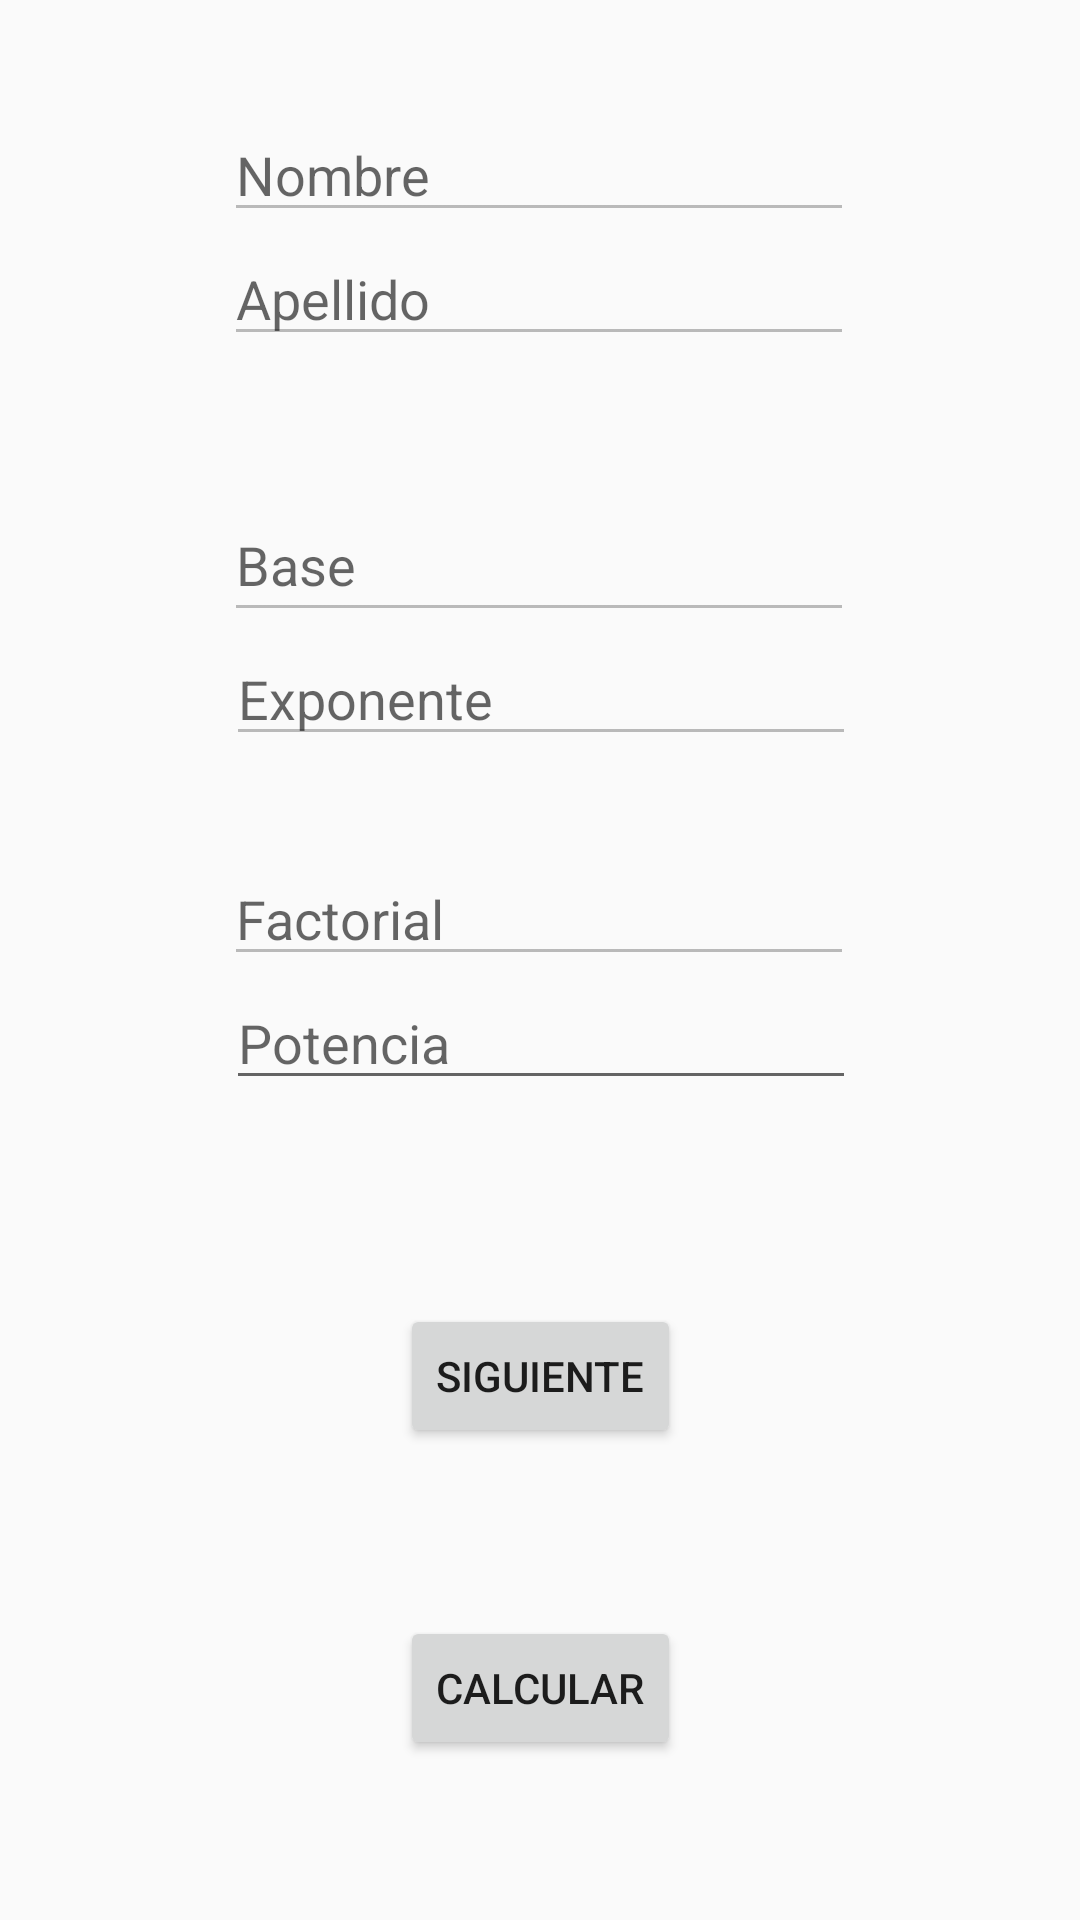

Reconstruct the res/layout file that produces this screen, plus the resources it refers to.
<!-- AndroidManifest.xml: application theme Theme.MaizaJoel -->
<!-- res/layout/activity_main.xml -->
<?xml version="1.0" encoding="utf-8"?>
<android.support.constraint.ConstraintLayout xmlns:android="http://schemas.android.com/apk/res/android"
    xmlns:app="http://schemas.android.com/apk/res-auto"
    xmlns:tools="http://schemas.android.com/tools"
    android:layout_width="match_parent"
    android:layout_height="match_parent"
    tools:context=".MainActivity">

    <EditText
        android:id="@+id/editTextNombre"
        android:layout_width="wrap_content"
        android:layout_height="wrap_content"
        android:layout_marginTop="36dp"
        android:ems="10"
        android:hint="@string/edit_text_nombre"
        android:inputType="none"
        android:enabled="false"
        android:clickable="false"
        app:layout_constraintEnd_toEndOf="parent"
        app:layout_constraintHorizontal_bias="0.497"
        app:layout_constraintStart_toStartOf="parent"
        app:layout_constraintTop_toTopOf="parent" />

    <EditText
        android:id="@+id/editTextApellido"
        android:layout_width="wrap_content"
        android:layout_height="wrap_content"
        android:ems="10"
        android:hint="@string/edit_text_apellido"
        android:inputType="none"
        android:enabled="false"
        android:clickable="false"
        app:layout_constraintEnd_toEndOf="parent"
        app:layout_constraintHorizontal_bias="0.497"
        app:layout_constraintStart_toStartOf="parent"
        app:layout_constraintTop_toBottomOf="@+id/editTextNombre" />

    <EditText
        android:id="@+id/editTextBase"
        android:layout_width="wrap_content"
        android:layout_height="wrap_content"
        android:layout_marginTop="44dp"
        android:ems="10"
        android:enabled="false"
        android:hint="@string/edit_text_base"
        android:inputType="none"
        android:minHeight="48dp"
        app:layout_constraintEnd_toEndOf="parent"
        app:layout_constraintHorizontal_bias="0.497"
        app:layout_constraintStart_toStartOf="parent"
        app:layout_constraintTop_toBottomOf="@+id/editTextApellido" />

    <EditText
        android:id="@+id/editTextExponente"
        android:layout_width="wrap_content"
        android:layout_height="wrap_content"
        android:ems="10"
        android:hint="@string/edit_text_exponente"
        android:inputType="none"
        android:enabled="false"
        app:layout_constraintEnd_toEndOf="parent"
        app:layout_constraintHorizontal_bias="0.502"
        app:layout_constraintStart_toStartOf="parent"
        app:layout_constraintTop_toBottomOf="@+id/editTextBase" />

    <EditText
        android:id="@+id/editTextFactorial"
        android:layout_width="wrap_content"
        android:layout_height="wrap_content"
        android:layout_marginTop="32dp"
        android:ems="10"
        android:hint="@string/edit_text_factorial"
        android:inputType="none"
        android:enabled="false"
        app:layout_constraintEnd_toEndOf="parent"
        app:layout_constraintHorizontal_bias="0.497"
        app:layout_constraintStart_toStartOf="parent"
        app:layout_constraintTop_toBottomOf="@+id/editTextExponente" />

    <EditText
        android:id="@+id/editTextPotencia"
        android:layout_width="wrap_content"
        android:layout_height="wrap_content"
        android:ems="10"
        android:hint="@string/edit_text_potencia"
        android:inputType="textPersonName"
        app:layout_constraintEnd_toEndOf="parent"
        app:layout_constraintHorizontal_bias="0.502"
        app:layout_constraintStart_toStartOf="parent"
        app:layout_constraintTop_toBottomOf="@+id/editTextFactorial" />

    <Button
        android:id="@+id/btnSiguiente"
        android:layout_width="wrap_content"
        android:layout_height="wrap_content"
        android:layout_marginTop="68dp"
        android:onClick="enviarActivity2"
        android:text="@string/btn_siguiente"
        app:layout_constraintEnd_toEndOf="parent"
        app:layout_constraintStart_toStartOf="parent"
        app:layout_constraintTop_toBottomOf="@+id/editTextPotencia" />

    <Button
        android:id="@+id/btnCalcular"
        android:layout_width="wrap_content"
        android:layout_height="wrap_content"
        android:layout_marginTop="56dp"
        android:text="@string/btn_calcular"
        app:layout_constraintBottom_toBottomOf="parent"
        app:layout_constraintEnd_toEndOf="parent"
        app:layout_constraintHorizontal_bias="0.501"
        app:layout_constraintStart_toStartOf="parent"
        app:layout_constraintTop_toBottomOf="@+id/btnSiguiente"
        app:layout_constraintVertical_bias="0.0" />
</android.support.constraint.ConstraintLayout>
<!-- resources referenced by this layout -->
<resources>
  <string name="btn_calcular">Calcular</string>
  <string name="btn_siguiente">Siguiente</string>
  <string name="edit_text_apellido">Apellido</string>
  <string name="edit_text_base">Base</string>
  <string name="edit_text_exponente">Exponente</string>
  <string name="edit_text_factorial">Factorial</string>
  <string name="edit_text_nombre">Nombre</string>
  <string name="edit_text_potencia">Potencia</string>
  <style name="Theme.MaizaJoel" parent="Theme.AppCompat.Light.DarkActionBar">
          
          <item name="colorPrimary">@color/purple_500</item>
          <item name="colorPrimaryDark">@color/purple_700</item>
          <item name="colorAccent">@color/teal_200</item>
          
      </style>
  <!-- not gathered from this repository: default colours our renderer supplied (Android Studio template values) -->
  <color name="purple_500">#FF6200EE</color>
  <color name="purple_700">#FF3700B3</color>
  <color name="teal_200">#FF03DAC5</color>
</resources>
